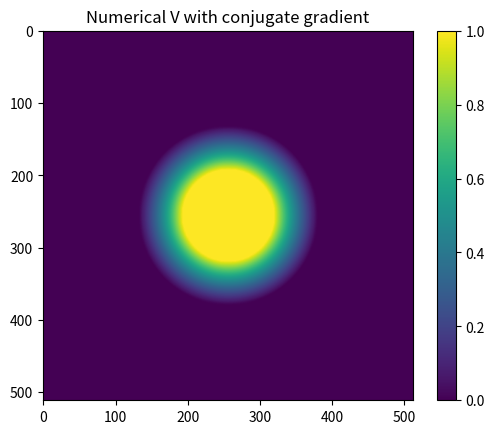
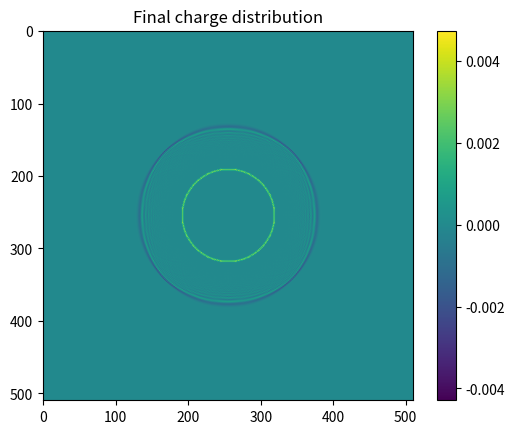

Write Python code to recreate these figures, in order.
import numpy as np
from matplotlib import pyplot as plt
import time
plt.ion()

def Ax(V,mask):
    #Computes A*x based on a potential and a mask
    Vuse=V.copy()
    Vuse[mask]=0
    ans=(Vuse[1:-1,:-2]+Vuse[1:-1,2:]+Vuse[2:,1:-1]+Vuse[:-2,1:-1])/4.0
    ans=ans-V[1:-1,1:-1]
    return ans

def pad(A):
    AA=np.zeros([A.shape[0]+2,A.shape[1]+2])
    AA[1:-1,1:-1]=A
    return AA

def cg(n, tol):
    V=np.zeros([n,n])
    bc=0*V

    #Create mask for walls
    mask=np.zeros([n,n],dtype='bool')
    mask[:,0]=True
    mask[:,-1]=True
    mask[0,:]=True
    mask[-1,:]=True

    #Modify mask to also include the indices of a circle of radius r
    r=n//8
    x=np.arange(0,n)
    y=np.arange(0,n)
    cx=len(x)//2
    cy=len(y)//2
    circle_indices=(x[np.newaxis,:]-cx)**2+(y[:,np.newaxis]-cy)**2 < r**2
    bc[circle_indices]=1
    mask[circle_indices]=True

    #Compute b
    b=-(bc[1:-1,0:-2]+bc[1:-1,2:]+bc[:-2,1:-1]+bc[2:,1:-1])/4.0
    V=0*bc
    r=b-Ax(V,mask)
    p=r.copy()
    converged=False
    steps=0

    #While the residuals are smaller thn the tolerance, apply the conjugate gradient method to
    #try to solve for potential
    while(not converged):
        Ap=(Ax(pad(p),mask))
        rtr=np.sum(r*r)
        alpha=rtr/np.sum(Ap*p)
        V=V+pad(alpha*p)
        rnew=r-alpha*Ap
        beta=np.sum(rnew*rnew)/rtr
        p=rnew+beta*p
        r=rnew
        steps += 1
        converged = np.sum(r*r)<tol
        print('On iteration ', steps, ', res are ', np.sum(r*r))
    return V, steps
    
#Set a size of box and a tolerance
n=512
tol=0.01

#Keep track of time and apply the conjugate gradient method
start_time = time.time()
V, steps = cg(n,tol)
rho=V[1:-1,1:-1]-(V[1:-1,0:-2]+V[1:-1,2:]+V[:-2,1:-1]+V[2:,1:-1])/4.0
print('The conjugate gradient took ' + str(time.time() - start_time) + 's to run, corresponding to ' + str(steps) + ' steps.')

#Plot the final V and charge density
plt.figure()
plt.imshow(V)
plt.colorbar()
plt.title('Numerical V with conjugate gradient')
plt.savefig('q2_final_V.pdf')
plt.figure()
plt.imshow(rho)
plt.colorbar()
plt.title('Final charge distribution')
plt.savefig('q2_final_rho.pdf')